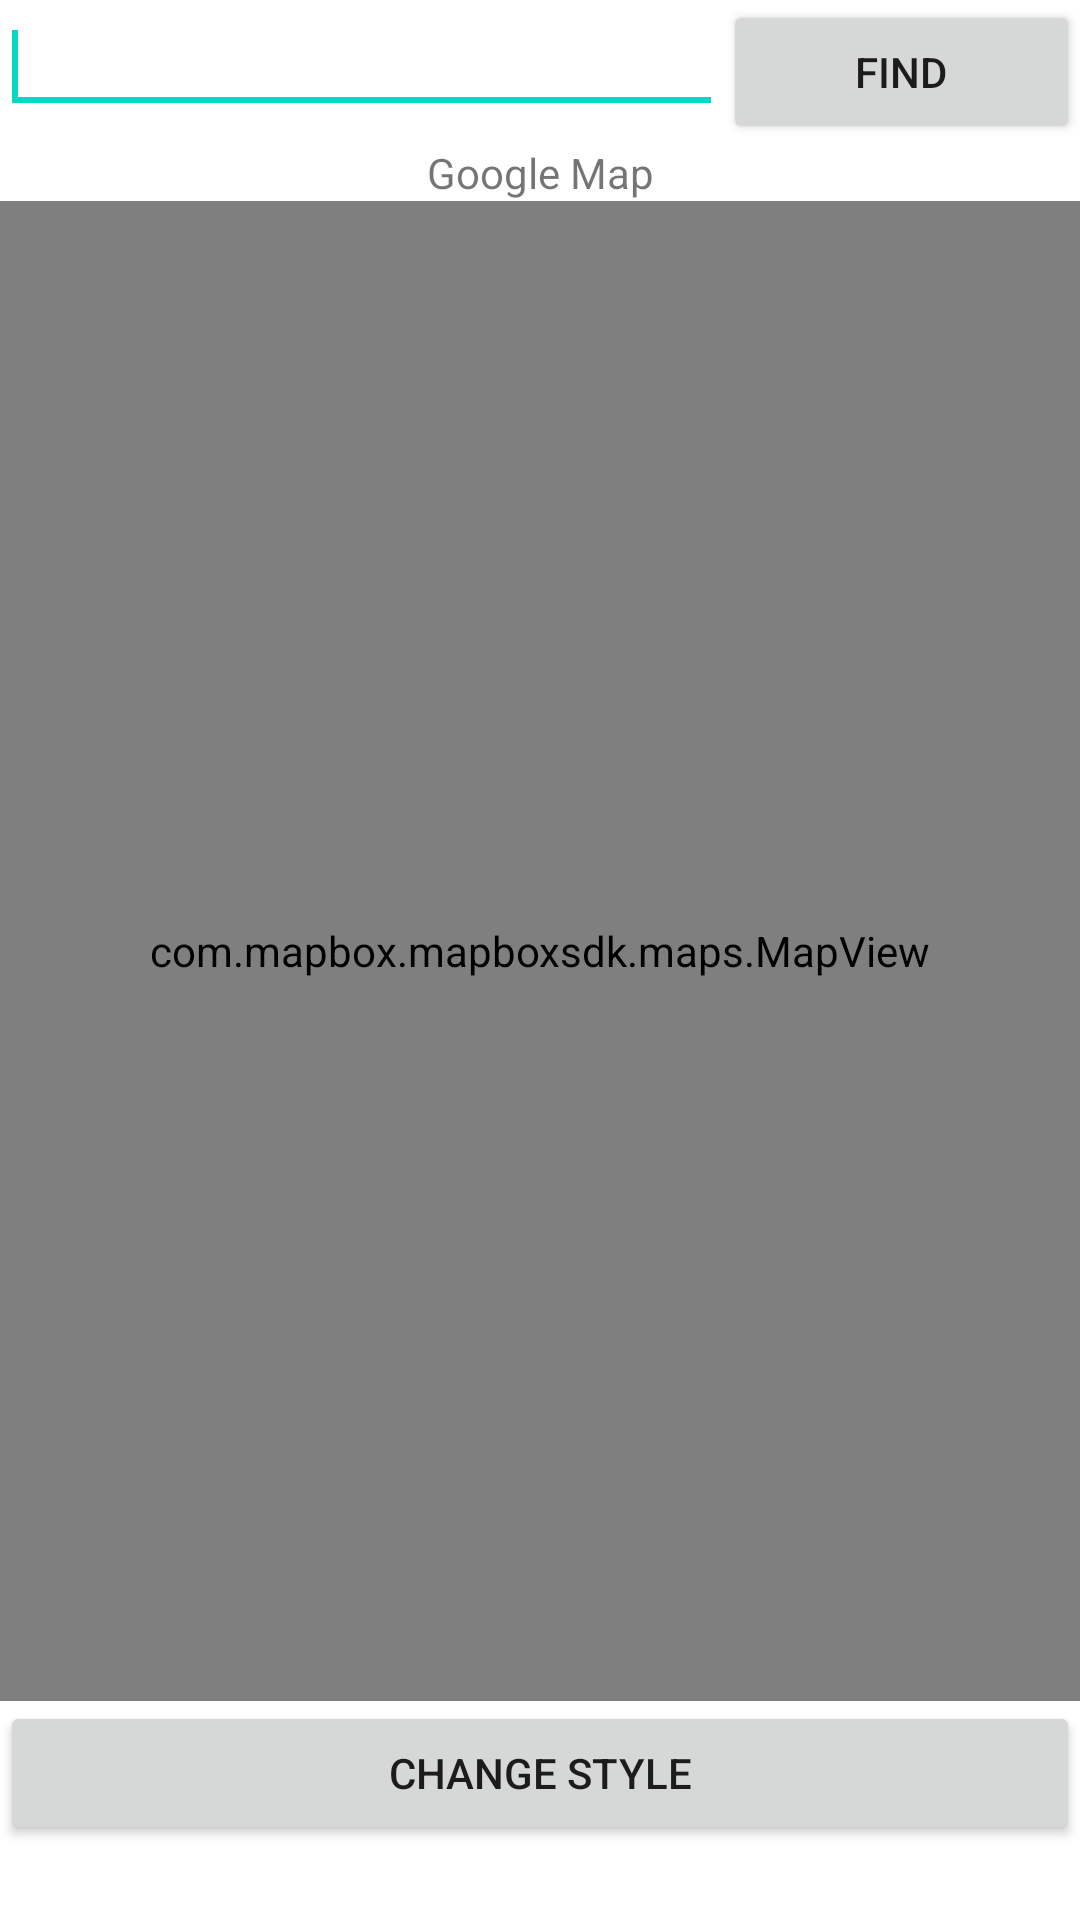

The Android layout XML behind this screen, and the referenced resources:
<!-- AndroidManifest.xml: application theme Theme.DemoLocation -->
<!-- res/layout/activity_google_map.xml -->
<LinearLayout xmlns:android="http://schemas.android.com/apk/res/android"
    xmlns:tools="http://schemas.android.com/tools"
    android:id="@+id/LinearLayout1"
    android:layout_width="fill_parent"
    android:layout_height="fill_parent"
    android:orientation="vertical"
    tools:context  =".GoogleMapActivity" >
    <LinearLayout
        android:layout_width="match_parent"
        android:layout_height="wrap_content" >
        <EditText
        android:id="@+id/edLocation"
        android:layout_width="wrap_content"
        android:layout_height="wrap_content"
        android:layout_weight="1"
        android:ems="10" >
        <requestFocus />
    </EditText>

        <Button
            android:id="@+id/btFind"
            android:layout_width="wrap_content"
            android:layout_height="wrap_content"
            android:layout_weight="1"
            android:onClick="clickToFind"
            android:text="Find" />
    </LinearLayout>
    <TextView
        android:id="@+id/textView1"
        android:layout_width="fill_parent"
        android:layout_height="wrap_content"
        android:text="Google Map"
        android:gravity="center" />

    <com.mapbox.mapboxsdk.maps.MapView xmlns:mapbox="http://schemas.android.com/apk/res-auto"
        android:id="@+id/map"
        android:layout_width="match_parent"
        android:layout_height="500dp"
        mapbox:mapbox_cameraZoom="9.0"
        />

    <Button
        android:id="@+id/btStyle"
        android:layout_width="fill_parent"
        android:layout_height="wrap_content"
        android:text="Change Style"
        android:gravity="center"
        android:onClick="clickToChangeStyle" />
</LinearLayout>
<!-- resources referenced by this layout -->
<resources>
  <style name="Theme.DemoLocation" parent="Theme.MaterialComponents.DayNight.DarkActionBar">
          
          <item name="colorPrimary">@color/purple_500</item>
          <item name="colorPrimaryVariant">@color/purple_700</item>
          <item name="colorOnPrimary">@color/white</item>
          
          <item name="colorSecondary">@color/teal_200</item>
          <item name="colorSecondaryVariant">@color/teal_700</item>
          <item name="colorOnSecondary">@color/black</item>
          
          <item name="android:statusBarColor" tools:targetApi="l">?attr/colorPrimaryVariant</item>
          
      </style>
  <!-- not gathered from this repository: default colours our renderer supplied (Android Studio template values) -->
  <color name="purple_500">#FF6200EE</color>
  <color name="purple_700">#FF3700B3</color>
  <color name="teal_200">#FF03DAC5</color>
  <color name="teal_700">#FF018786</color>
  <color name="black">#FF000000</color>
  <color name="white">#FFFFFFFF</color>
</resources>
